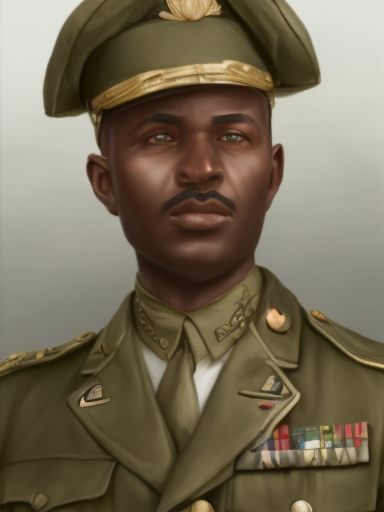
Generation parameters embedded in this image by AUTOMATIC1111 Stable Diffusion web UI or a fork of it (Forge, ...) (PNG 'parameters' text chunk):
male, matte painting, sharp focus, hoi4_vanilla_portrait_style, military uniform, ethiopian
Steps: 20, Sampler: Euler, CFG scale: 7, Seed: 369102104, Size: 384x512, Model hash: 9b8aa544, Batch size: 8, Batch pos: 6